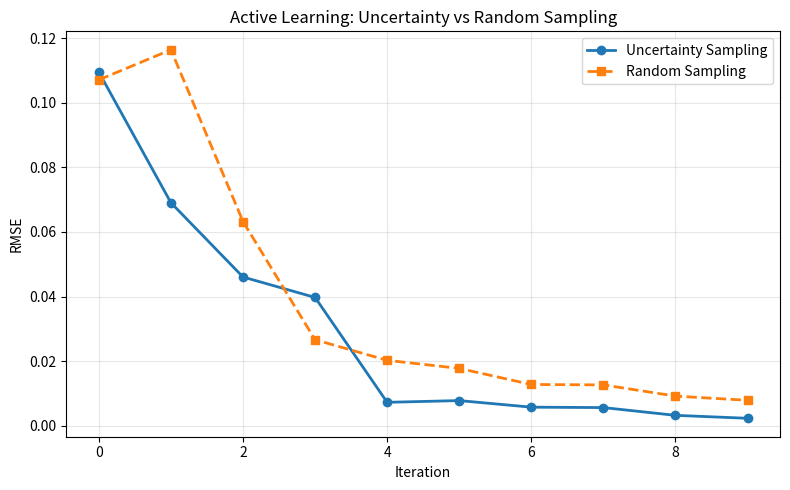

Reproduce this figure in Python. (Note: this script raises an exception after producing the figure.)
import matplotlib.pyplot as plt
import numpy as np

uncertainty_mse = [
    0.10946596698397548,
    0.06903100777387956,
    0.04604274372191492,
    0.039716700403624225,
    0.007258323369823505,
    0.007795257159475089,
    0.005756796230454858,
    0.005629382283466939,
    0.003227106866828539,
    0.0023137072559380714,
]

random_mse = [
    0.10706861388331382,
    0.11637749427824041,
    0.06321339191083625,
    0.026631426441981357,
    0.02025258811917915,
    0.017757416072431982,
    0.012776666245268393,
    0.012647640611352626,
    0.009180719448898813,
    0.00788124023208814,
]

iterations = np.arange(len(uncertainty_mse))

fig, ax = plt.subplots(figsize=(8, 5))
ax.plot(iterations, uncertainty_mse, "o-", linewidth=2, label="Uncertainty Sampling")
ax.plot(iterations, random_mse, "s--", linewidth=2, label="Random Sampling")
ax.set_xlabel("Iteration")
ax.set_ylabel("RMSE")
ax.set_title("Active Learning: Uncertainty vs Random Sampling")
    
ax.legend()
ax.grid(True, alpha=0.3)
plt.tight_layout()
plt.savefig("figures/mse_comparison.png", dpi=200)
plt.close()
print("Saved figures/mse_comparison.png")
